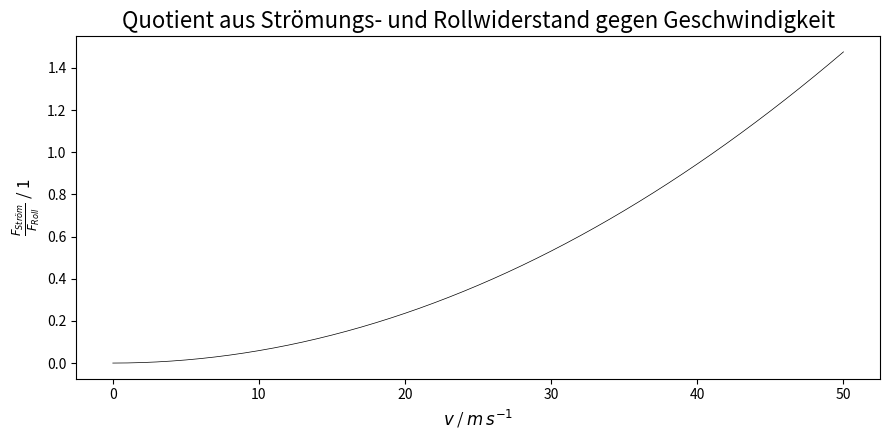

This figure's Python source:
import matplotlib.pyplot as plt
import numpy as np

m = 100						# mass, kg
rho = 1.293					# density of medium, kg/m³
g = 9.81					# gravity, m/s²
A = 0.293					# surface area of body, m²
c_drag = 0.872				# coefficient of drag, 1
c_roll = 0.022				# coefficient of rolling resistance, 1
v = np.linspace(0,50,51)	# velocity, km/h

F_drag = .5 * A * rho * c_drag

mfontsize = 14
plotsize = .5
fig, ratio = plt.subplots(nrows=1, ncols=1, figsize=(plotsize * 18, plotsize * 9))

F_roll = m * g * c_roll
quot = F_drag / F_roll
ratio.plot(v, (quot * (v/3.6)**2), color="black", linewidth=.5, label="$\\frac{F_{Ström}}{F_{Roll}}$")
ratio.set_xlabel("$v$ / $m \\, s^{-1}$", fontsize=mfontsize-2)
ratio.set_ylabel("$\\frac{F_{Ström}}{F_{Roll}}$ / 1", fontsize=mfontsize-2)
ratio.set_title("Quotient aus Strömungs- und Rollwiderstand gegen Geschwindigkeit", fontsize=mfontsize+2)
# ratio.grid()

plt.tight_layout()
plt.savefig("Calc\\Fdrag-Froll_vs_velocity.svg", transparent=True)
# plt.show()